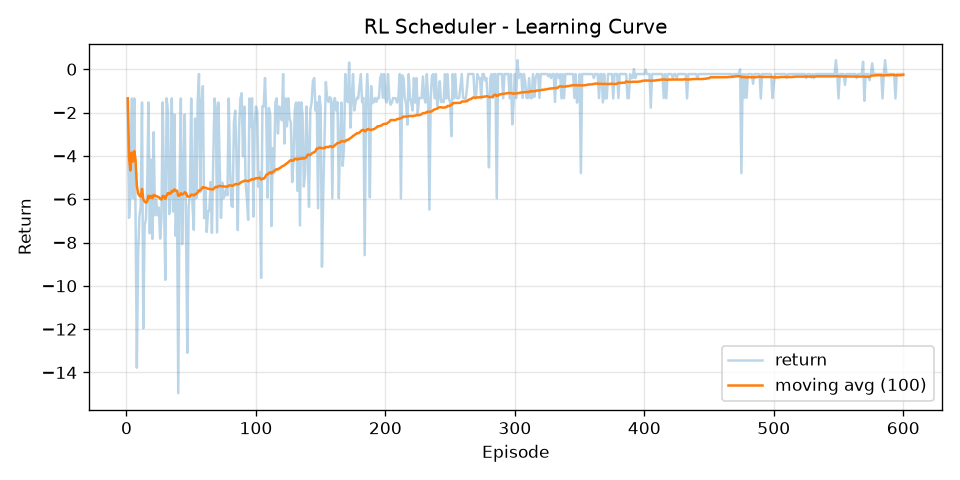

The file beside this chart, header and first rows:
episode, return, return_ma100
1, -1.345, -1.345
2, -6.861, -4.103
3, -5.814, -4.673
4, -1.348, -3.842
5, -5.953, -4.264
6, -1.348, -3.778
7, -6.611, -4.183
8, -13.78, -5.382
9, -8.539, -5.733
10, -6.787, -5.839
11, -6.356, -5.886
12, -1.534, -5.523
13, -11.96, -6.018
14, -7.211, -6.103
15, -6.945, -6.16
16, -5.384, -6.111
17, -1.534, -5.842
18, -7.576, -5.938
19, -4.177, -5.845
20, -7.836, -5.945
21, -2.91, -5.8
22, -6.741, -5.843
23, -6.003, -5.85
24, -6.737, -5.887
25, -6.386, -5.907
26, -7.824, -5.981
27, -6.885, -6.014
28, -1.531, -5.854
29, -5.95, -5.857
30, -9.724, -5.986
31, -1.345, -5.837
32, -1.91, -5.714
33, -6.69, -5.744
34, -5.753, -5.744
35, -1.345, -5.618
36, -6.576, -5.645
37, -2.092, -5.549
38, -7.692, -5.605
39, -5.816, -5.611
40, -14.95, -5.844
41, -5.397, -5.833
42, -1.352, -5.727
43, -8.081, -5.781
44, -4.8, -5.759
45, -2.095, -5.678
46, -7.343, -5.714
47, -13.1, -5.871
48, -6.359, -5.881
49, -5.772, -5.879
50, -1.352, -5.788
51, -6.265, -5.798
52, -7.417, -5.829
53, -2.277, -5.762
54, -5.947, -5.765
55, -1.506, -5.688
56, -0.2227, -5.59
57, -5.67, -5.591
58, -1.528, -5.521
59, -0.7804, -5.441
60, -6.878, -5.465
... 540 more rows
